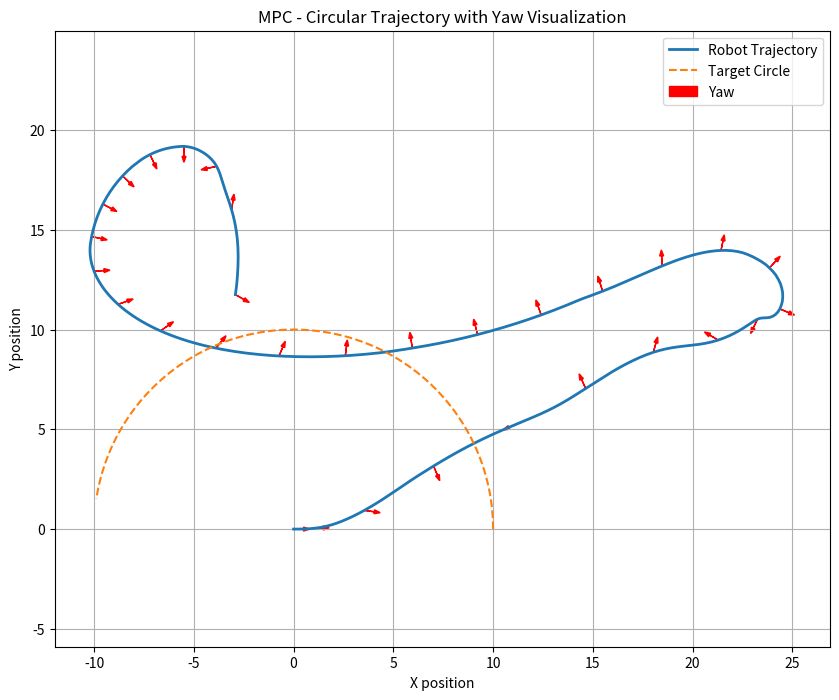
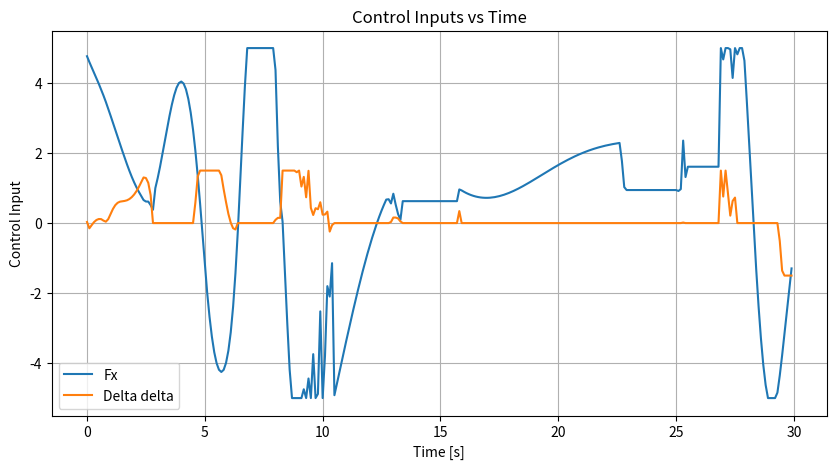

Recreate these plots in Python, in order.
import numpy as np
import matplotlib.pyplot as plt
from scipy.optimize import minimize

# Constants
m = 1.98  # Mass of the vehicle (kg)
Iz = 0.24  # Moment of inertia around z-axis (kg*m^2)
Lf = 0.125  # Distance from the center of gravity to the front axle (m)
Lr = 0.125  # Distance from the center of gravity to the rear axle (m)
Bf, Cf, Df = 7.4, 1.2, -2.27
Br, Cr, Dr = 7.4, 1.2, -2.27

# Blending speed thresholds
v_blend_min = 0.1
v_blend_max = 2.5

# Define parameters
dt = 0.1  # time step

circle_radius = 10.0  # Radius of the circle
circle_center = np.array([0, 0])  # Center of the circle

def calculate_lambda(vx, vy):
    phi = v_blend_min + 0.5 * (v_blend_max - v_blend_min)
    w = (2 * np.pi) / (v_blend_max - v_blend_min)
    lambda_val = 0.5 * (np.tanh(w * ((vx**2 + vy**2)**0.5 - phi)) + 1)
    return lambda_val

def calculate_slip_angles(vx, vy, r, delta):
    epsilon = 1e-5
    vx_safe = max(vx, epsilon)  # Ensure vx is not zero to avoid undefined slip angle
    alpha_f = -np.arctan((Lf * r + vy) / vx_safe) + delta
    alpha_r = np.arctan((Lr * r - vy) / vx_safe)

    if vx < epsilon:
        alpha_f = alpha_r = 0  # Both slip angles are zero if vx is very low
    return alpha_f, alpha_r

def calculate_tire_forces(alpha_f, alpha_r):
    Fyf = Df * np.sin(Cf * np.arctan(Bf * alpha_f))
    Fyr = Dr * np.sin(Cr * np.arctan(Br * alpha_r))
    return Fyf, Fyr

# State equations of the bicycle model
def drift_model(state, control, dt):
    x, y, yaw, vx, vy, r, delta = state
    Fx, Delta_delta = control

    lam = calculate_lambda(vx, vy)
    alpha_f, alpha_r = calculate_slip_angles(vx, vy, r, delta)
    Fyf, Fyr = calculate_tire_forces(alpha_f, alpha_r)
    # Fyf = 0.0
    # Fyr = 0.0

    # Dynamic model equations
    x_dot_dyn = vx * np.cos(yaw) - vy * np.sin(yaw)
    y_dot_dyn = vx * np.sin(yaw) + vy * np.cos(yaw)
    yaw_dot_dyn = r
    vx_dot_dyn = (1 / m) * (Fx - Fyf * np.sin(delta) + m * vy * r)
    vy_dot_dyn = (1 / m) * (Fyr + Fyf * np.cos(delta) - m * vx * r)
    r_dot_dyn = (1 / Iz) * (Fyf * Lf * np.cos(delta) - Fyr * Lr)
    delta_dot_dyn = Delta_delta

    # Kinematic model equations
    x_dot_kin = vx * np.cos(yaw) - vy * np.sin(yaw)
    y_dot_kin = vx * np.sin(yaw) + vy * np.cos(yaw)
    yaw_dot_kin = r
    vx_dot_kin = Fx / m
    vy_dot_kin = (Delta_delta * vx) * (Lr / (Lr + Lf))
    r_dot_kin = (Delta_delta * vx) * (1 / (Lr + Lf))
    delta_dot_kin = Delta_delta

    lam = 0 # Kinematics Model Only
    lam = 1 # Dynamics Model Only
    # Fused Kinematic-Dynamic Bicycle Model
    x_dot = lam * x_dot_dyn + (1 - lam) * x_dot_kin
    y_dot = lam * y_dot_dyn + (1 - lam) * y_dot_kin
    yaw_dot = lam * yaw_dot_dyn + (1 - lam) * yaw_dot_kin
    vx_dot = lam * vx_dot_dyn + (1 - lam) * vx_dot_kin
    vy_dot = lam * vy_dot_dyn + (1 - lam) * vy_dot_kin
    r_dot = lam * r_dot_dyn + (1 - lam) * r_dot_kin
    delta_dot = lam * delta_dot_dyn + (1 - lam) * delta_dot_kin

    # Update states
    x += x_dot * dt
    y += y_dot * dt
    yaw += yaw_dot * dt  
    vx += vx_dot * dt
    vy += vy_dot * dt
    r += r_dot * dt
    delta += delta_dot * dt

    return np.array([x, y, yaw, vx, vy, r, delta])

# Cost function for MPC
def mpc_cost(U, *args):
    N, state, target = args
    cost = 0.0

    # Prediction loop for the horizon N
    for i in range(N):
        # Predict the next state using the drift model
        state = drift_model(state, U[2 * i:2 * i + 2], dt)
        
        # Extract current state variables
        x, y, yaw, vx, vy, r, delta = state
        
        # Extract target state variables
        x_target, y_target, yaw_target = target
        
        # Calculate position error (distance squared)
        position_error = (x - x_target)**2 + (y - y_target)**2
        
        # Calculate heading error (yaw difference squared)
        heading_error = (yaw - yaw_target)**2
        
        # Add regularization terms for control effort (penalize large inputs)
        control_effort = 0.1 * (U[2 * i]**2 + U[2 * i + 1]**2)  # Weight for Fx and Delta delta

        # For the final step (terminal state), include the velocity and heading penalties
        if i == N - 1:
            # Add velocity and yaw rate penalties at the last step
            cost += position_error + heading_error + (vx**2) + (vy**2) + (r**2) + control_effort
        else:
            # Otherwise, just penalize position and heading errors plus control effort
            cost += position_error + heading_error + control_effort

    return cost



# Generate circle trajectory
def circle_target(t, radius, center):
    """Generate a target point on a circle."""
    angle = t * 0.1  # Angular velocity (radians per second)
    x = center[0] + radius * np.cos(angle)
    y = center[1] + radius * np.sin(angle)

    dx = -radius * np.sin(angle)
    dy = radius * np.cos(angle)
    yaw = np.arctan2(dy, dx)

    return np.array([x, y, yaw])

# MPC parameters
N = 5  # Prediction horizon
state = np.array([0, 0, 0, 0, 0, 0, 0])  # Initial state 

# Initial guess for controls
U0 = np.zeros(2 * N)

# Constraints for controls
# bounds = [(-5.0, 5.0),                  # Fx bounds
#           (-0.698, 0.698)] * N          # Delta delta bounds
bounds = [(-5.0, 5.0), (-1.5, 1.5)] * N


# Run MPC
trajectory = [state]
controls = []  # Store control inputs (Fx, Delta delta)
time = [0]  # Time stamps
targets = []  # Store dynamic targets

for t in range(300):  # 1000
    # Get current target on the circle
    target = circle_target(t * dt, circle_radius, circle_center)
    targets.append(target)

    result = minimize(
        mpc_cost, U0, args=(N, state, target),
        bounds=bounds, method='SLSQP'
    )
    if not result.success:
        print("Optimization failed!")
        break

    # Apply the first control input
    U_opt = result.x
    control = U_opt[:2]
    state = drift_model(state, control, dt)
    trajectory.append(state)
    controls.append(control)
    time.append((t + 1) * dt)

    # Shift the predicted controls
    U0 = np.hstack([U_opt[2:], np.zeros(2)])

# Extract trajectory and control inputs
trajectory = np.array(trajectory)
controls = np.array(controls)
targets = np.array(targets)

# # Plot trajectory and target circle
# plt.figure(figsize=(8, 6))
# plt.plot(trajectory[:, 0], trajectory[:, 1], label='Robot Trajectory')
# plt.plot(targets[:, 0], targets[:, 1], '--', label='Target Circle')
# plt.xlabel('X position')
# plt.ylabel('Y position')
# plt.legend()
# plt.title('MPC - Circular Trajectory')
# plt.grid()
# plt.axis('equal')
# plt.show()

# Plot trajectory, target circle, yaw, and velocity direction
plt.figure(figsize=(10, 8))
plt.plot(trajectory[:, 0], trajectory[:, 1], label='Robot Trajectory', linewidth=2)
plt.plot(targets[:, 0], targets[:, 1], '--', label='Target Circle', linewidth=1.5)

# Plot yaw direction
for i in range(0, len(trajectory), 10):  # Plot every 10th step to avoid clutter
    x, y, yaw = trajectory[i, 0], trajectory[i, 1], trajectory[i, 2]
    vx, vy = trajectory[i, 3], trajectory[i, 4]

    # Yaw direction
    yaw_dx = 0.5 * np.cos(yaw)  # Scale arrows for better visualization
    yaw_dy = 0.5 * np.sin(yaw)
    plt.arrow(x, y, yaw_dx, yaw_dy, head_width=0.2, head_length=0.3, fc='r', ec='r', label='Yaw' if i == 0 else "")

    
plt.xlabel('X position')
plt.ylabel('Y position')
plt.legend()
plt.title('MPC - Circular Trajectory with Yaw Visualization')
plt.grid()
plt.axis('equal')
plt.show()


# Plot control inputs (delta and acceleration)
plt.figure(figsize=(10, 5))
plt.plot(time[:-1], controls[:, 0], label='Fx')
plt.plot(time[:-1], controls[:, 1], label='Delta delta')
plt.xlabel('Time [s]')
plt.ylabel('Control Input')
plt.legend()
plt.title('Control Inputs vs Time')
plt.grid()
plt.show()
